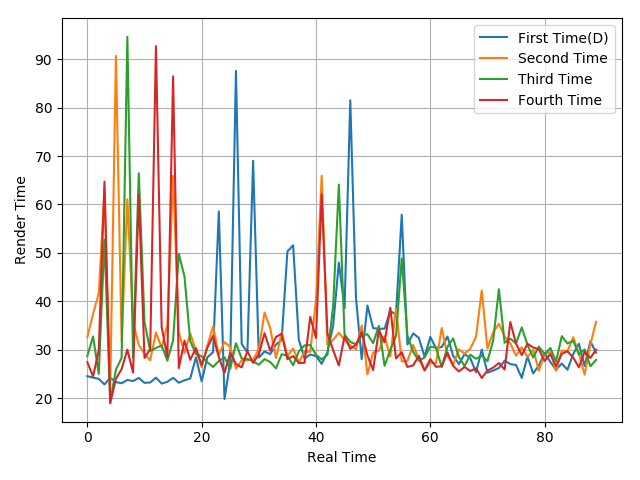

Source data for this figure (header and first rows):
24.56, 24.27, 24.02, 22.86, 24.24, 23.34, 23.11, 23.78, 23.56, 24.2, 23.19, 23.26, 24.26, 23.05, 23.4, 24.23, 23.22, 23.72, 24.08, 28.48, 23.51, 28.46, 29.52, 58.57
32.64, 37.39, 41.67, 63, 21.73, 90.65, 31.69, 61.1, 35.63, 31, 29.18, 27.82, 33.59, 30.43, 35.18, 65.94, 33.71, 29.36, 33.37, 29.89, 26.4, 30.87, 34.87, 28.91
28.72, 32.76, 25.03, 52.73, 19.31, 25.92, 28.35, 94.6, 28.34, 66.44, 35.75, 29.77, 30.38, 30.92, 27.77, 31.97, 49.83, 45.11, 31.79, 29.14, 28.67, 27.45, 26.48, 27.69
27.45, 24.51, 29.88, 64.72, 18.95, 24.04, 26.03, 30.03, 25.31, 62.04, 28.33, 30.17, 92.66, 34.72, 28.49, 86.46, 26.23, 31.91, 27.94, 30.35, 26.9, 30.46, 32.86, 28.51
